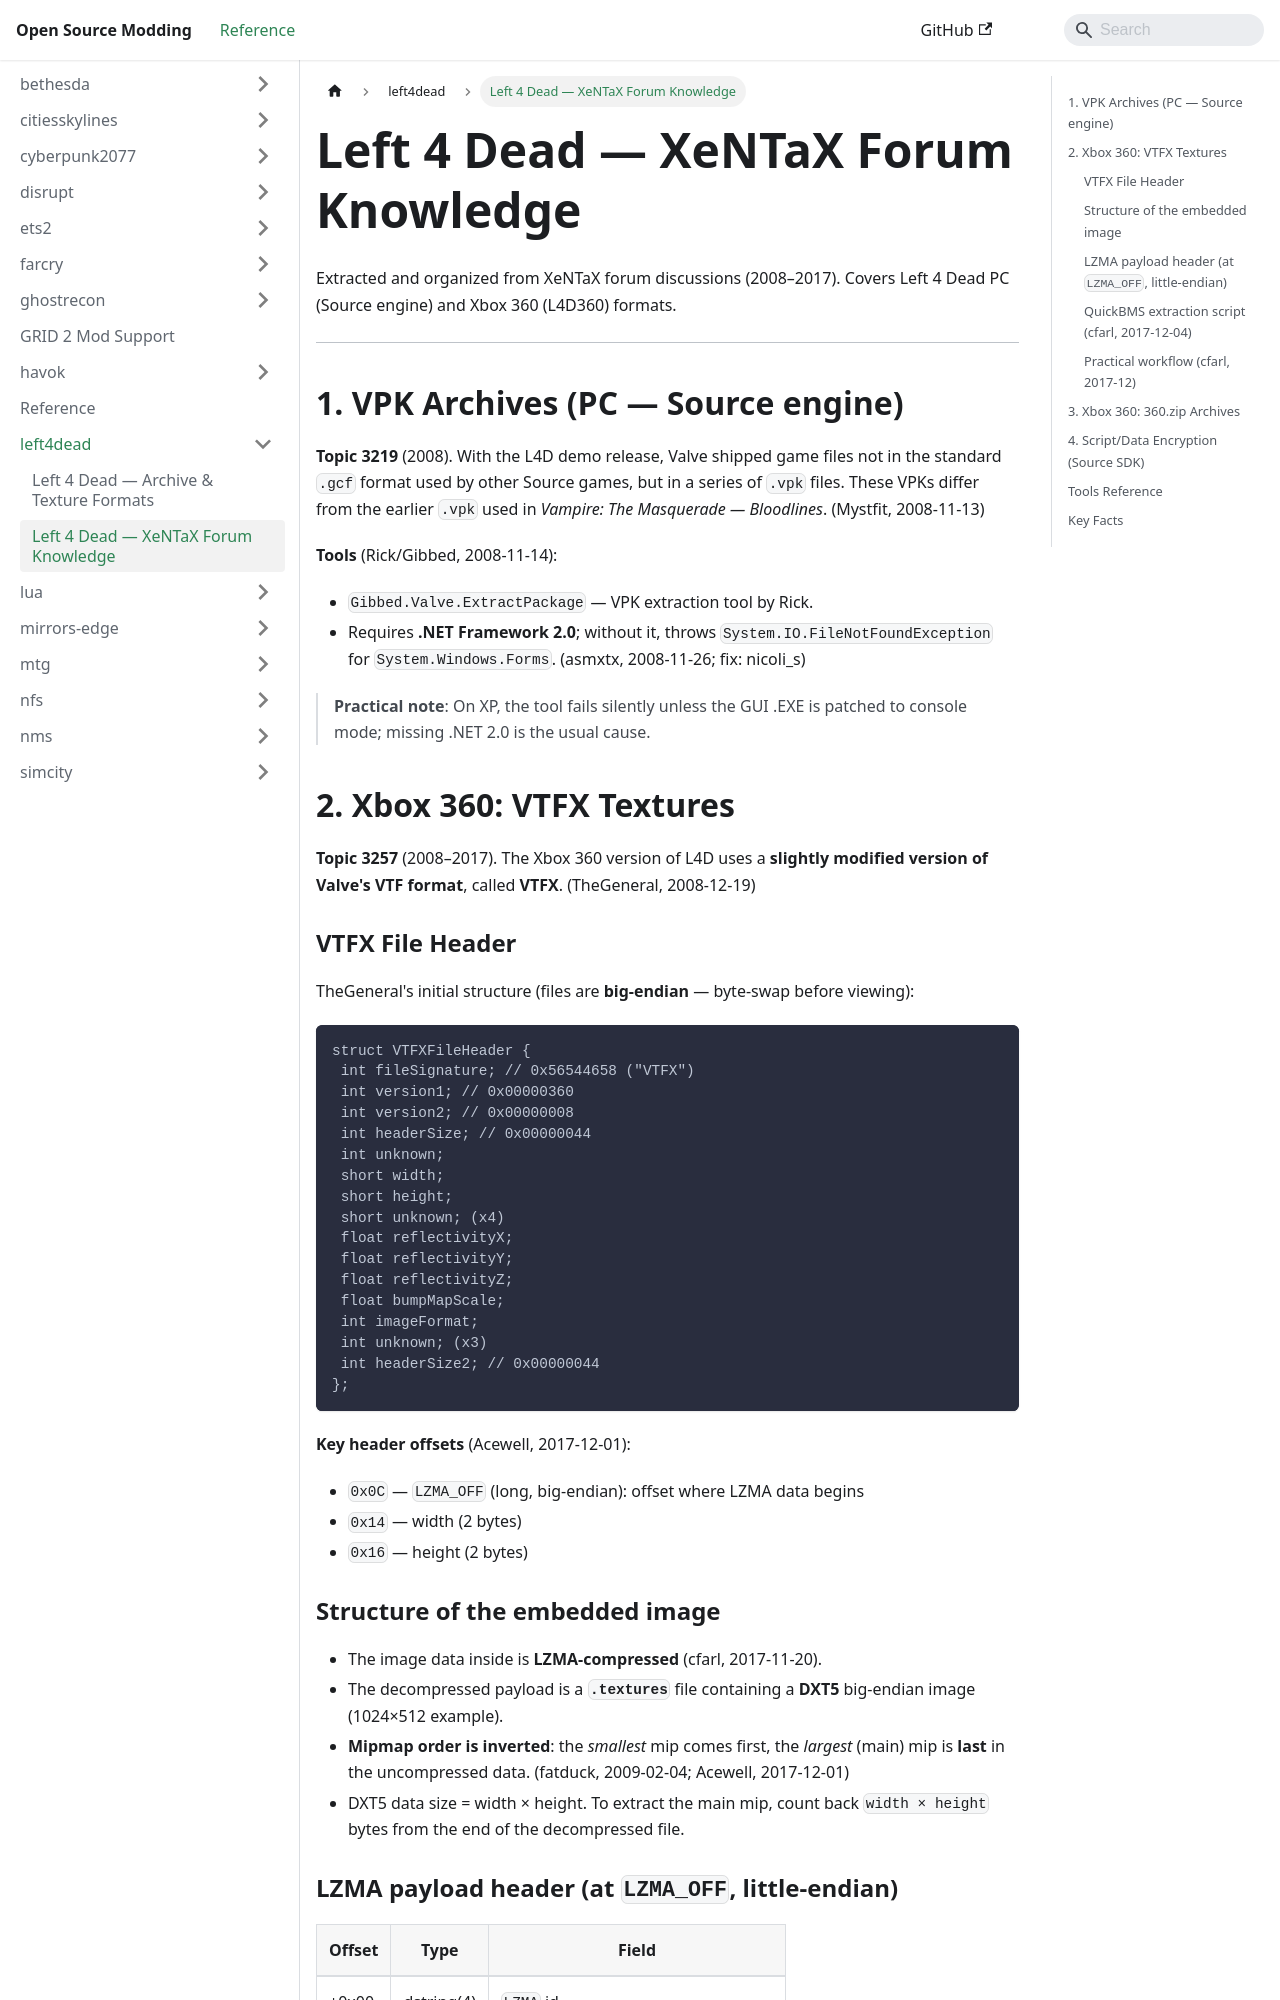

repository: Open-Source-Modding/open-source-modding.github.io · page: docs/left4dead/xentax-left4dead-knowledge/index.html · generator: docusaurus

# Left 4 Dead — XeNTaX Forum Knowledge

Extracted and organized from XeNTaX forum discussions (2008–2017).
Covers Left 4 Dead PC (Source engine) and Xbox 360 (L4D360) formats.

---

## 1. VPK Archives (PC — Source engine)

**Topic 3219** (2008). With the L4D demo release, Valve shipped game files not in
the standard `.gcf` format used by other Source games, but in a series of
`.vpk` files. These VPKs differ from the earlier `.vpk` used in
*Vampire: The Masquerade — Bloodlines*. (Mystfit, 2008-11-13)

**Tools** (Rick/Gibbed, 2008-11-14):
- `Gibbed.Valve.ExtractPackage` — VPK extraction tool by Rick.
- Requires **.NET Framework 2.0**; without it, throws
 `System.IO.FileNotFoundException` for `System.Windows.Forms`. (asmxtx, 2008-11-26; fix: nicoli_s)

> **Practical note**: On XP, the tool fails silently unless the GUI .EXE is
> patched to console mode; missing .NET 2.0 is the usual cause.

## 2. Xbox 360: VTFX Textures

**Topic 3257** (2008–2017). The Xbox 360 version of L4D uses a **slightly
modified version of Valve's VTF format**, called **VTFX**. (TheGeneral, 2008-12-19)

### VTFX File Header

TheGeneral's initial structure (files are **big-endian** — byte-swap before viewing):

```
struct VTFXFileHeader {
 int fileSignature; // 0x56544658 ("VTFX")
 int version1; // 0x00000360
 int version2; // 0x00000008
 int headerSize; // 0x00000044
 int unknown;
 short width;
 short height;
 short unknown; (x4)
 float reflectivityX;
 float reflectivityY;
 float reflectivityZ;
 float bumpMapScale;
 int imageFormat;
 int unknown; (x3)
 int headerSize2; // 0x00000044
};
```

**Key header offsets** (Acewell, 2017-12-01):
- `0x0C` — `LZMA_OFF` (long, big-endian): offset where LZMA data begins
- `0x14` — width (2 bytes)
- `0x16` — height (2 bytes)

### Structure of the embedded image

- The image data inside is **LZMA-compressed** (cfarl, 2017-11-20).
- The decompressed payload is a **`.textures`** file containing a **DXT5**
 big-endian image (1024×512 example).
- **Mipmap order is inverted**: the *smallest* mip comes first, the *largest*
 (main) mip is **last** in the uncompressed data. (fatduck, 2009-02-04; Acewell, 2017-12-01)
- DXT5 data size = width × height. To extract the main mip, count back
 `width × height` bytes from the end of the decompressed file.
